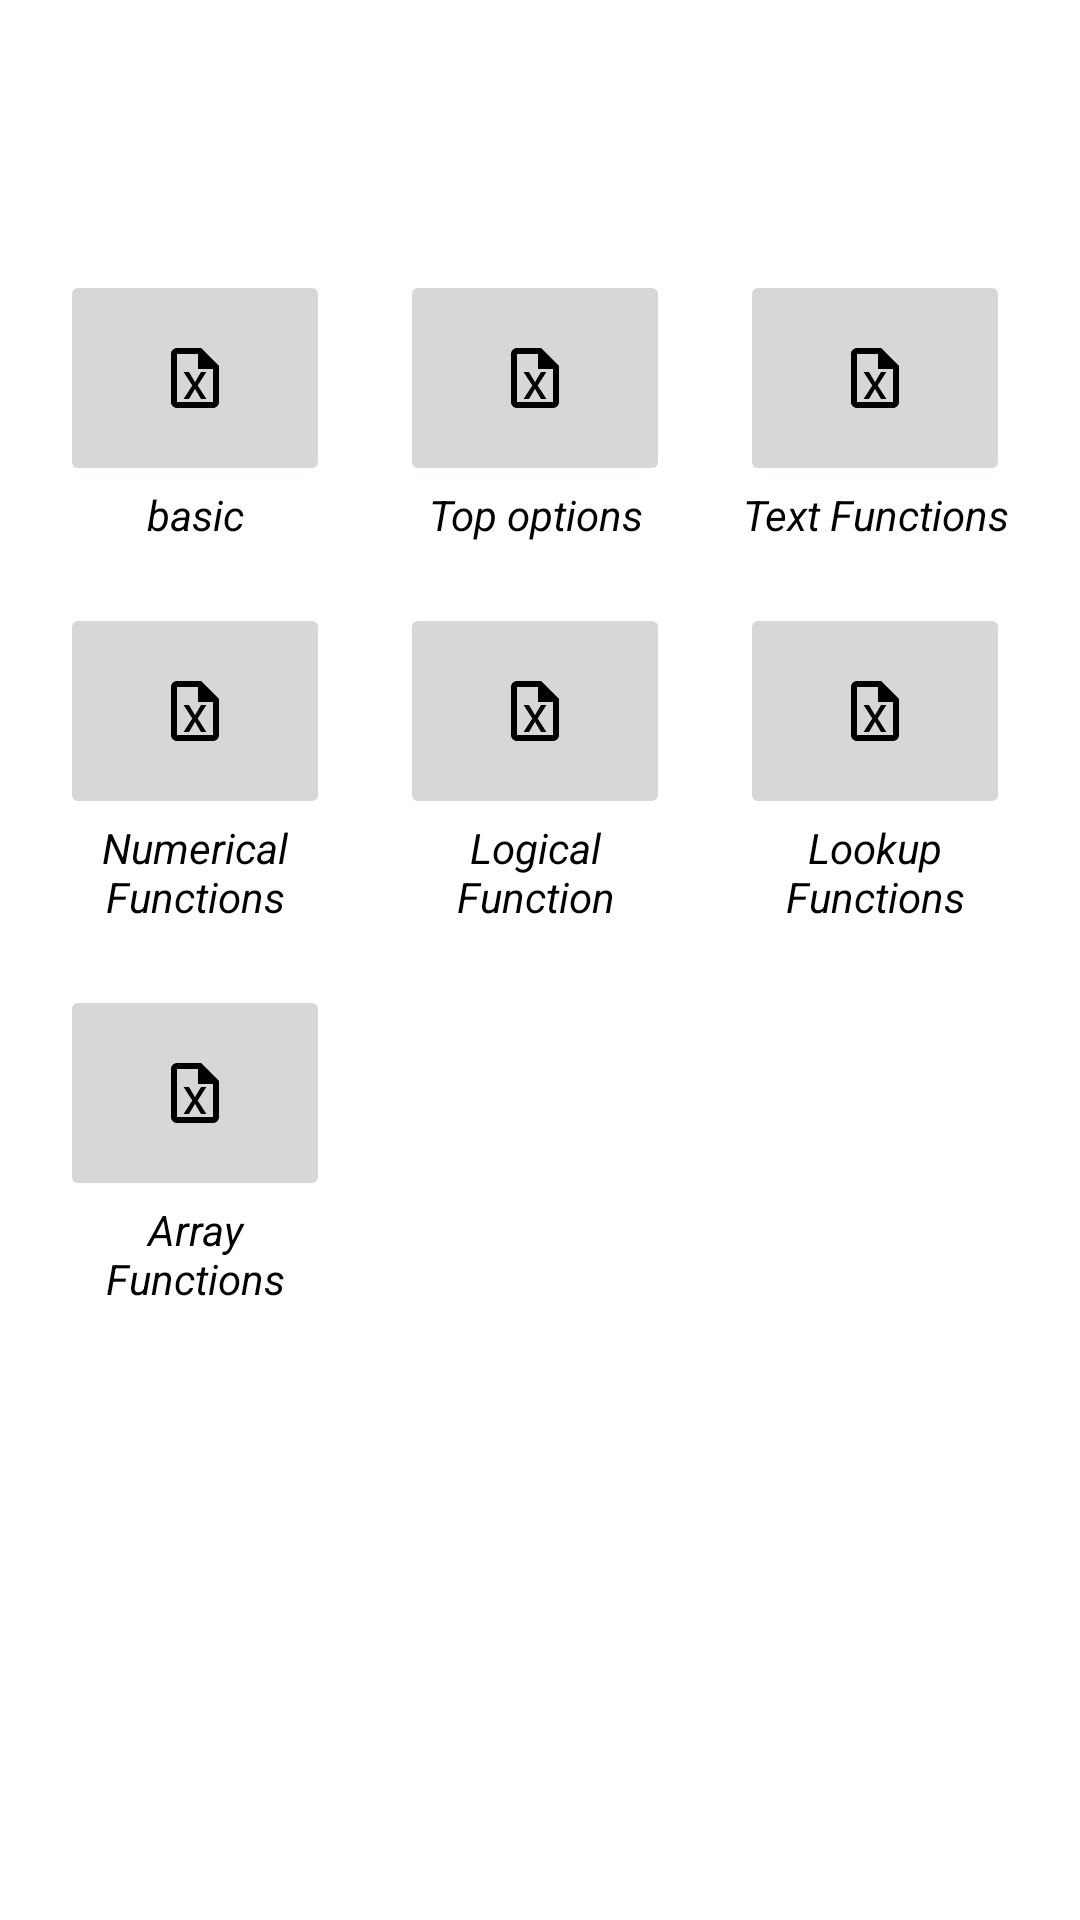

The Android layout XML behind this screen, and the referenced resources:
<!-- AndroidManifest.xml: application theme Theme.ExcelGuide -->
<!-- res/layout/activity_main2.xml -->
<?xml version="1.0" encoding="utf-8"?>
<androidx.constraintlayout.widget.ConstraintLayout xmlns:android="http://schemas.android.com/apk/res/android"
    xmlns:app="http://schemas.android.com/apk/res-auto"
    xmlns:tools="http://schemas.android.com/tools"
    android:layout_width="match_parent"
    android:layout_height="match_parent"
    tools:context=".MainActivity2">

    <LinearLayout
        style="@style/Theme.ExcelGuide"
        android:orientation="vertical"
        tools:layout_editor_absoluteY="-2dp"
        tools:ignore="MissingConstraints">

        <TextView
            android:id="@+id/textView4"
            android:layout_marginStart="10dp"
            android:layout_marginEnd="10dp"
            android:layout_width="match_parent"
            android:layout_height="80dp"
            android:textSize="32sp"
            android:textColor="@color/black"
            android:fontFamily="@font/ptserif"/>


        <LinearLayout
            android:layout_width="match_parent"
            android:layout_height="wrap_content"
            android:layout_marginStart="10dp"
            android:paddingLeft="10dp"
            android:layout_marginTop="10dp"
            android:orientation="horizontal">

            <LinearLayout
                android:layout_width="wrap_content"
                android:layout_height="wrap_content"
                android:layout_weight="1"
                android:orientation="vertical">

                <ImageButton
                    android:id="@+id/basic"
                    android:layout_width="90dp"
                    android:layout_height="72dp"
                    android:src="@drawable/file_excel_outline"/>

                <TextView
                    android:layout_width="90dp"
                    android:layout_height="wrap_content"
                    android:textColor="@color/black"
                    android:gravity="center"
                    android:textStyle="italic"
                    android:text="basic"/>
            </LinearLayout>


            <LinearLayout
                android:layout_width="wrap_content"
                android:layout_height="wrap_content"
                android:layout_weight="1"
                android:orientation="vertical">

                <ImageButton
                    android:id="@+id/basic2"
                    android:layout_width="90dp"
                    android:layout_height="72dp"
                    android:src="@drawable/file_excel_outline"/>

                <TextView
                    android:layout_width="90dp"
                    android:layout_height="wrap_content"
                    android:text="Top options"
                    android:textStyle="italic"
                    android:gravity="center"
                    android:textColor="@color/black"/>
            </LinearLayout>

            <LinearLayout
                android:layout_width="wrap_content"
                android:layout_height="wrap_content"
                android:layout_weight="1"
                android:orientation="vertical">

                <ImageButton
                    android:id="@+id/basic3"
                    android:layout_width="90dp"
                    android:layout_height="72dp"
                    android:src="@drawable/file_excel_outline"/>

                <TextView
                    android:layout_width="90dp"
                    android:layout_height="wrap_content"
                    android:textColor="@color/black"
                    android:textStyle="italic"
                    android:gravity="center"
                    android:text="Text Functions"/>
            </LinearLayout>
        </LinearLayout>


        <LinearLayout
            android:layout_width="match_parent"
            android:layout_height="wrap_content"
            android:orientation="horizontal"
            android:layout_marginTop="20dp"
            android:layout_marginStart="10dp"
            android:paddingLeft="10dp">


            <LinearLayout
                android:layout_width="wrap_content"
                android:layout_height="wrap_content"
                android:layout_weight="1"
                android:orientation="vertical">

                <ImageButton
                    android:id="@+id/basic4"
                    android:layout_width="90dp"
                    android:layout_height="72dp"
                    android:src="@drawable/file_excel_outline"/>

                <TextView
                    android:layout_width="90dp"
                    android:layout_height="wrap_content"
                    android:textStyle="italic"
                    android:textColor="@color/black"
                    android:gravity="center"
                    android:text="Numerical Functions"/>
            </LinearLayout>

            
            <LinearLayout
                android:layout_width="wrap_content"
                android:layout_height="wrap_content"
                android:layout_weight="1"
                android:orientation="vertical">

                <ImageButton
                    android:id="@+id/basic5"
                    android:layout_width="90dp"
                    android:layout_height="72dp"
                    android:src="@drawable/file_excel_outline"/>

                <TextView
                    android:layout_width="90dp"
                    android:layout_height="wrap_content"
                    android:textColor="@color/black"
                    android:textStyle="italic"
                    android:gravity="center"
                    android:text="Logical Function"/>
            </LinearLayout>
            
            <LinearLayout
                android:layout_width="wrap_content"
                android:layout_height="wrap_content"
                android:layout_weight="1"
                android:orientation="vertical">

                <ImageButton
                    android:id="@+id/basic6"
                    android:layout_width="90dp"
                    android:layout_height="72dp"
                    android:src="@drawable/file_excel_outline"/>

                <TextView
                    android:layout_width="90dp"
                    android:layout_height="wrap_content"
                    android:textStyle="italic"
                    android:textColor="@color/black"
                    android:gravity="center"
                    android:text="Lookup Functions"/>
            </LinearLayout>
        </LinearLayout>
        <LinearLayout
            android:layout_width="wrap_content"
            android:layout_height="wrap_content"
            android:orientation="horizontal"
            android:layout_marginStart="10dp"
            android:layout_marginTop="20dp"
            android:paddingLeft="10dp">

            <LinearLayout
                android:layout_width="wrap_content"
                android:layout_height="wrap_content"
                android:layout_weight="1"
                android:orientation="vertical">

                <ImageButton
                    android:id="@+id/basic7"
                    android:layout_width="90dp"
                    android:layout_height="72dp"
                    android:src="@drawable/file_excel_outline"/>

                <TextView
                    android:layout_width="90dp"
                    android:layout_height="wrap_content"
                    android:gravity="center"
                    android:textColor="@color/black"
                    android:textStyle="italic"
                    android:text="Array Functions"/>
            </LinearLayout>
        </LinearLayout>
    </LinearLayout>














</androidx.constraintlayout.widget.ConstraintLayout>
<!-- resources referenced by this layout -->
<resources>
  <color name="black">#FF000000</color>
  <!-- drawable file_excel_outline (drawable-v24) -->
  <vector xmlns:android="http://schemas.android.com/apk/res/android"
      android:height="24dp"
      android:width="24dp"
      android:viewportWidth="24"
      android:viewportHeight="24">
      <path android:fillColor="#000" android:pathData="M14 2H6C4.89 2 4 2.9 4 4V20C4 21.11 4.89 22 6 22H18C19.11 22 20 21.11 20 20V8L14 2M18 20H6V4H13V9H18V20M12.9 14.5L15.8 19H14L12 15.6L10 19H8.2L11.1 14.5L8.2 10H10L12 13.4L14 10H15.8L12.9 14.5Z" />
  </vector>
  <style name="Theme.ExcelGuide" parent="Theme.MaterialComponents.DayNight.DarkActionBar">
          
          <item name="colorPrimary">@color/purple_500</item>
          <item name="colorPrimaryVariant">@color/purple_700</item>
          <item name="colorOnPrimary">@color/white</item>
          
          <item name="colorSecondary">@color/teal_200</item>
          <item name="colorSecondaryVariant">@color/teal_700</item>
          <item name="colorOnSecondary">@color/black</item>
          
          <item name="android:statusBarColor" tools:targetApi="l">?attr/colorPrimaryVariant</item>
          
          <item name="android:layout_width">match_parent</item>
          <item name="android:layout_height">match_parent</item>
  
  
      </style>
  <color name="purple_500">#2AAA8A</color>
  <color name="purple_700">#00A36C</color>
  <color name="white">#FFFFFFFF</color>
  <color name="teal_200">#FF03DAC5</color>
  <color name="teal_700">#FF018786</color>
</resources>
